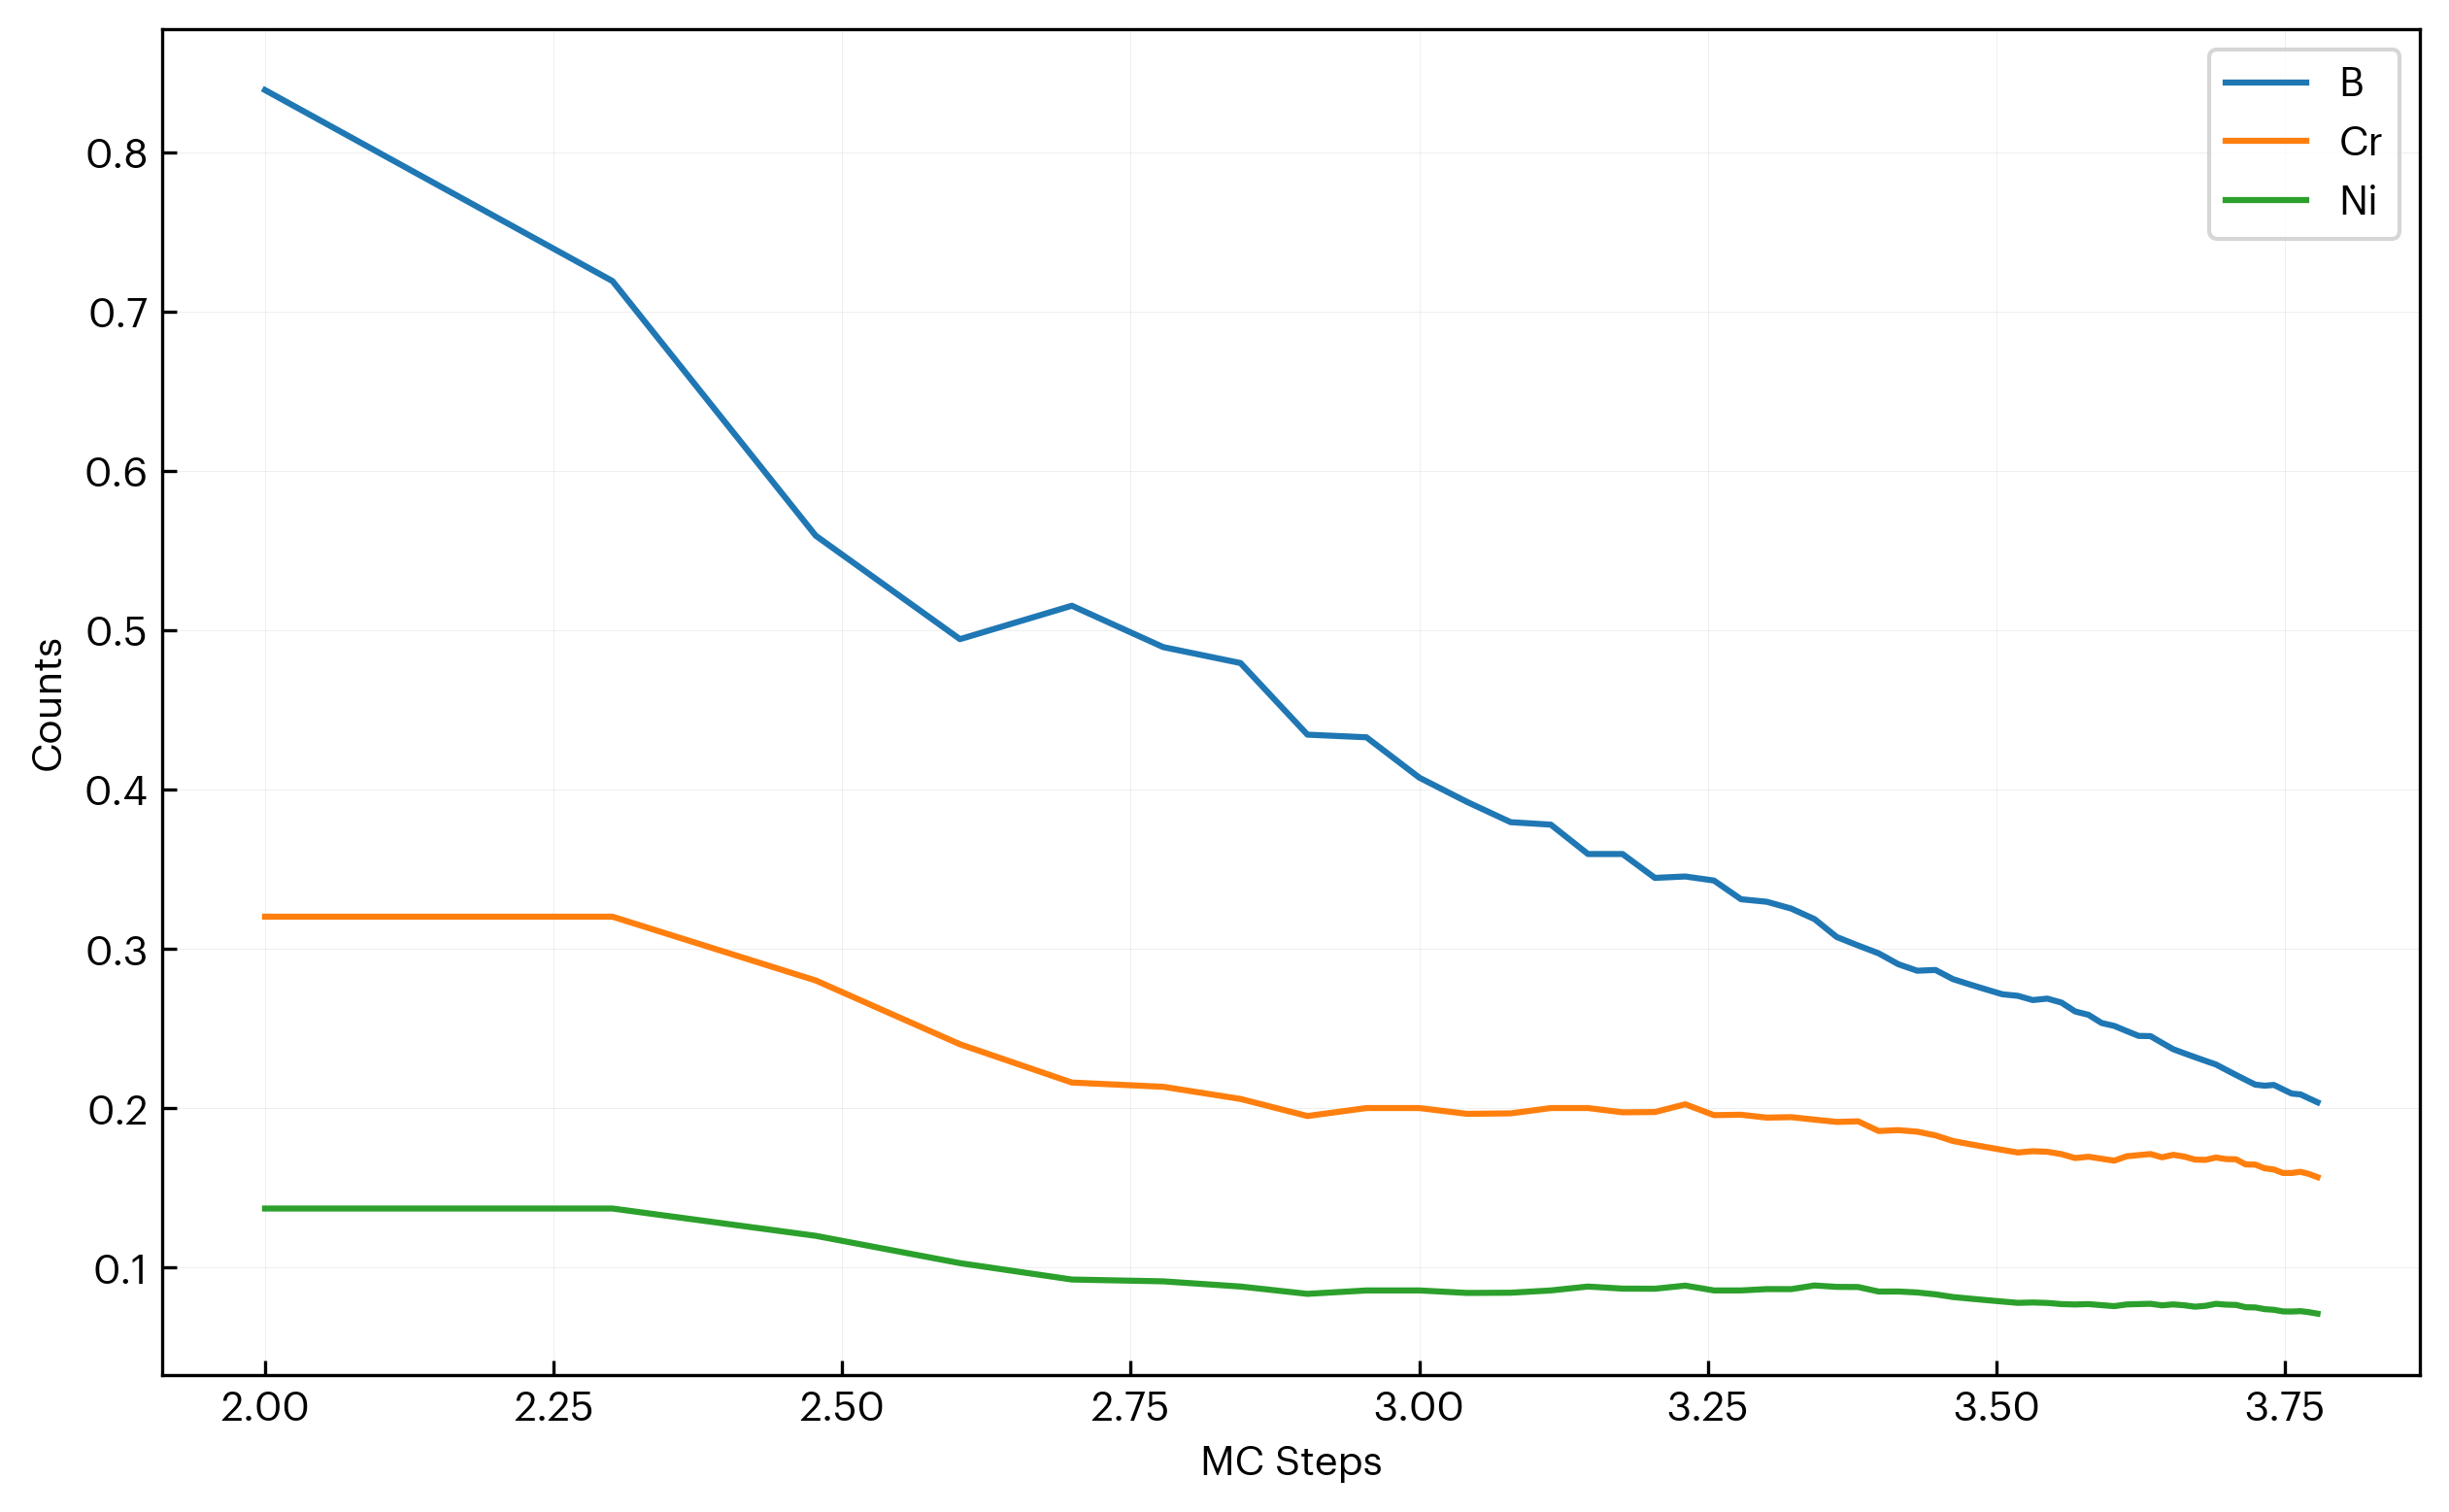

The table this chart was drawn from, first rows:
step, B, Cr, Ni
100, 0.8392, 0.3203, 0.1371
200, 0.7193, 0.3203, 0.1371
300, 0.5595, 0.2803, 0.12
400, 0.4945, 0.2402, 0.1028
500, 0.5155, 0.2162, 0.09256
600, 0.4895, 0.2135, 0.09142
700, 0.4795, 0.2059, 0.08815
800, 0.4346, 0.1952, 0.08356
900, 0.4329, 0.2002, 0.0857
1000, 0.4076, 0.2002, 0.0857
1100, 0.3923, 0.1966, 0.08414
1200, 0.3796, 0.1969, 0.08427
1300, 0.3781, 0.2002, 0.0857
1400, 0.3597, 0.2002, 0.08815
1500, 0.3597, 0.1975, 0.08685
1600, 0.3447, 0.1977, 0.08677
1700, 0.3455, 0.2025, 0.08873
1800, 0.343, 0.1957, 0.0857
1900, 0.3313, 0.196, 0.0857
2000, 0.3297, 0.1942, 0.08656
2100, 0.3254, 0.1945, 0.08652
2200, 0.3188, 0.1929, 0.08882
2300, 0.3075, 0.1915, 0.08794
2400, 0.3022, 0.1919, 0.08785
2500, 0.2973, 0.1858, 0.08502
2600, 0.2905, 0.1863, 0.08504
2700, 0.2864, 0.1854, 0.08443
2800, 0.2869, 0.183, 0.08325
2900, 0.2811, 0.1795, 0.08157
3000, 0.2777, 0.1775, 0.08056
3100, 0.2746, 0.1757, 0.07962
3200, 0.2716, 0.1739, 0.07874
3300, 0.2706, 0.1723, 0.07791
3400, 0.268, 0.1731, 0.07814
3500, 0.2689, 0.1727, 0.07787
3600, 0.2664, 0.1713, 0.07713
3700, 0.2608, 0.1688, 0.0769
3800, 0.2587, 0.1696, 0.07713
3900, 0.2536, 0.1684, 0.07647
4000, 0.2518, 0.1672, 0.07585
4100, 0.2485, 0.1699, 0.07692
4200, 0.2455, 0.1706, 0.07713
4300, 0.2453, 0.1713, 0.07733
4400, 0.2411, 0.1693, 0.07635
4500, 0.2371, 0.1708, 0.07694
4600, 0.2346, 0.1697, 0.07639
4700, 0.2321, 0.1678, 0.07549
4800, 0.2298, 0.1677, 0.07606
4900, 0.2275, 0.1691, 0.07731
5000, 0.2242, 0.1682, 0.07679
5100, 0.221, 0.168, 0.07663
5200, 0.2179, 0.1648, 0.07515
5300, 0.2149, 0.1647, 0.07503
5400, 0.2142, 0.1624, 0.07396
5500, 0.2147, 0.1616, 0.07355
5600, 0.2119, 0.1594, 0.07254
5700, 0.2093, 0.1595, 0.07247
5800, 0.2088, 0.1602, 0.0727
5900, 0.2062, 0.1588, 0.07205
6000, 0.2038, 0.1568, 0.07113
